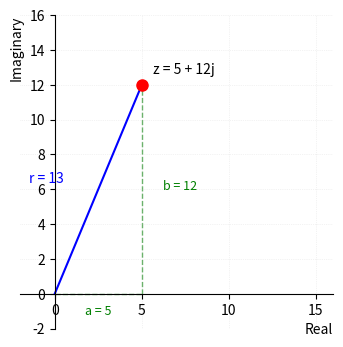

Python code for this plot: (Note: this script raises an exception after producing the figure.)
import matplotlib
matplotlib.use('Agg')
import matplotlib.pyplot as plt
import numpy as np

fig, ax = plt.subplots(figsize=(4.4, 3.4))

# Plot complex plane axes
ax.axhline(0, color='k', linewidth=0.5)
ax.axvline(0, color='k', linewidth=0.5)
ax.spines["bottom"].set_position(("data", 0))
ax.spines["left"].set_position(("data", 0))
ax.spines["top"].set_color("none")
ax.spines["right"].set_color("none")

# Plot the point z = 5 + 12j
a, b = 5, 12
r = np.sqrt(a**2 + b**2)
ax.plot(a, b, 'ro', markersize=8, zorder=3)

# Draw radius line from origin to point
ax.plot([0, a], [0, b], 'b-', linewidth=1.5, zorder=2)

# Draw right triangle (optional, for clarity)
ax.plot([0, a], [0, 0], 'g--', linewidth=1, alpha=0.6, zorder=1)
ax.plot([a, a], [0, b], 'g--', linewidth=1, alpha=0.6, zorder=1)

# Annotate the point
ax.annotate('z = 5 + 12j', xy=(a, b), xytext=(8, 8), 
            textcoords='offset points', fontsize=10, ha='left')

# Annotate the magnitude r
mid_x, mid_y = a/2, b/2
ax.annotate(f'r = {r:.0f}', xy=(mid_x, mid_y), xytext=(-25, 5), 
            textcoords='offset points', fontsize=10, color='blue', ha='right')

# Annotate real and imaginary parts
ax.annotate('a = 5', xy=(a/2, 0), xytext=(0, -15), 
            textcoords='offset points', fontsize=9, ha='center', color='green')
ax.annotate('b = 12', xy=(a, b/2), xytext=(15, 0), 
            textcoords='offset points', fontsize=9, ha='left', color='green')

# Set axis labels
ax.set_xlabel('Real', fontsize=10, loc='right')
ax.set_ylabel('Imaginary', fontsize=10, loc='top')

# Set limits
ax.set_xlim(-2, 16)
ax.set_ylim(-2, 16)
ax.set_aspect('equal')
ax.grid(True, alpha=0.3, linestyle=':', linewidth=0.5)

plt.tight_layout(pad=0.25)
plt.savefig(r"/Users/chenghaoxiang/.openclaw/workspace/tutor-openclaw-ui/generated/fig-1776948380630-c7271f67.png", dpi=150, bbox_inches="tight")
